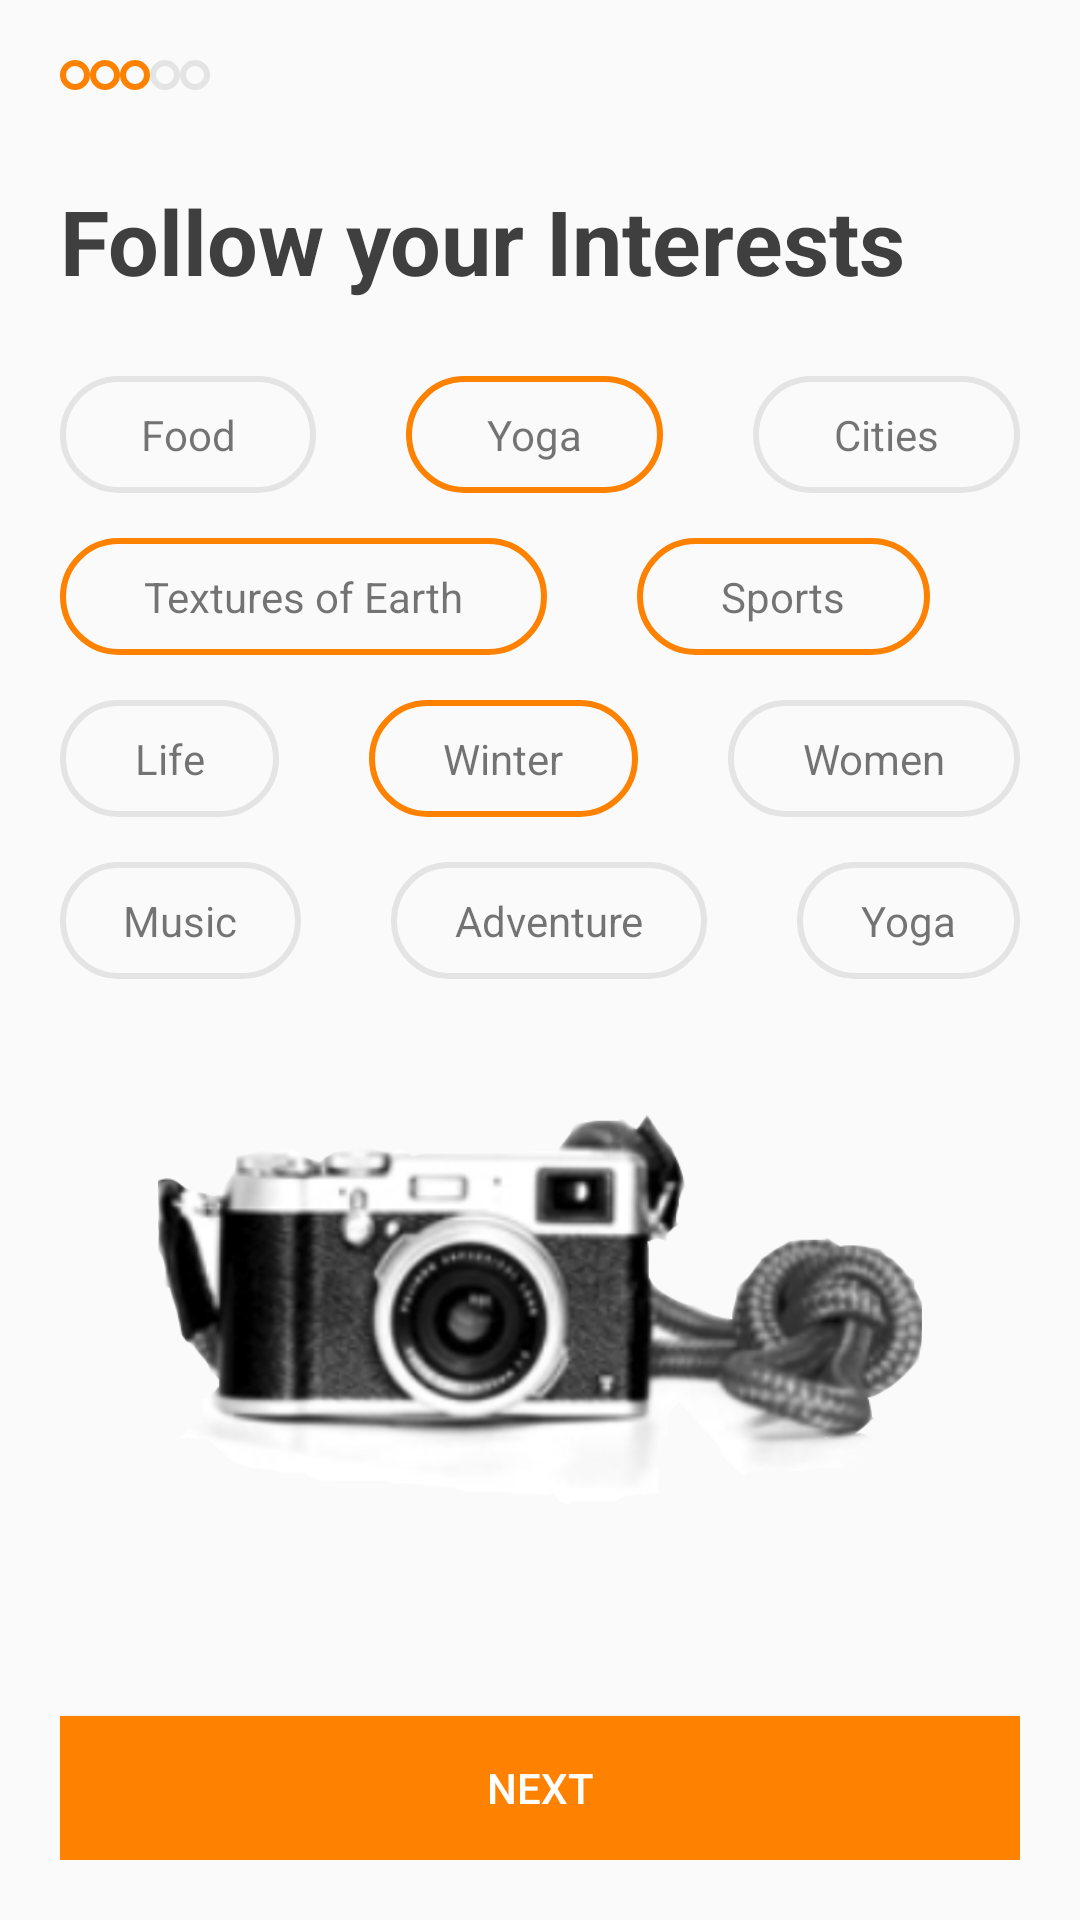

Layout XML and referenced resources for this Android screen:
<!-- AndroidManifest.xml: application theme AppTheme -->
<!-- res/layout/activity_home.xml -->
<?xml version="1.0" encoding="utf-8"?>
<android.support.constraint.ConstraintLayout xmlns:android="http://schemas.android.com/apk/res/android"
    xmlns:app="http://schemas.android.com/apk/res-auto"
    xmlns:tools="http://schemas.android.com/tools"
    android:layout_width="match_parent"
    android:layout_height="match_parent"
    tools:context=".Home">

    <LinearLayout
        android:layout_width="match_parent"
        android:layout_height="match_parent"
        android:paddingLeft="20dp"
        android:paddingRight="20dp"
        android:orientation="vertical">


        <LinearLayout
            android:layout_width="match_parent"
            android:layout_height="wrap_content"
            android:layout_marginTop="20dp"
            android:orientation="horizontal">

            <View
                android:layout_width="10dp"
                android:layout_height="10dp"
                android:background="@drawable/orange_border" />

            <View
                android:layout_width="10dp"
                android:layout_height="10dp"
                android:background="@drawable/orange_border" />
            <View
                android:layout_width="10dp"
                android:layout_height="10dp"
                android:background="@drawable/orange_border" />
            <View
                android:layout_width="10dp"
                android:layout_height="10dp"
                android:background="@drawable/grey_border" />
            <View
                android:layout_width="10dp"
                android:layout_height="10dp"
                android:background="@drawable/grey_border" />


        </LinearLayout>


        <TextView
            android:layout_width="match_parent"
            android:layout_height="wrap_content"
            android:layout_marginTop="30dp"
            android:text="Follow your Interests"
            android:textColor="#3F3F3F"
            android:textStyle="bold"
            android:textSize="30dp"
            />

        <LinearLayout
            android:layout_width="match_parent"
            android:layout_height="wrap_content"
            android:layout_marginTop="25dp"
            android:orientation="horizontal">

            <TextView
                android:layout_width="wrap_content"
                android:layout_height="wrap_content"
                android:layout_weight="1"
                android:textAlignment="center"
                android:background="@drawable/grey_border"
                android:layout_marginRight="30dp"
                android:text="Food"/>

            <TextView
                android:layout_width="wrap_content"
                android:layout_height="wrap_content"
                android:layout_weight="1"
                android:background="@drawable/orange_border"
                android:textAlignment="center"
                android:layout_marginRight="30dp"
                android:text="Yoga"/>
            <TextView
                android:layout_width="wrap_content"
                android:layout_height="wrap_content"
                android:textAlignment="center"
                android:text="Cities"
                android:background="@drawable/grey_border"
                android:layout_weight="1"/>

        </LinearLayout>

        <LinearLayout
            android:layout_width="match_parent"
            android:layout_height="wrap_content"
            android:layout_marginTop="15dp"
            android:orientation="horizontal">

            <TextView
                android:layout_width="wrap_content"
                android:layout_height="wrap_content"
                android:layout_weight="1"
                android:textAlignment="center"
                android:background="@drawable/orange_border"
                android:layout_marginRight="30dp"
                android:text="Textures of Earth"/>

            <TextView
                android:layout_width="wrap_content"
                android:layout_height="wrap_content"
                android:layout_weight="1"
                android:background="@drawable/orange_border"
                android:textAlignment="center"
                android:layout_marginRight="30dp"
                android:text="Sports"/>


        </LinearLayout>

        <LinearLayout
            android:layout_width="match_parent"
            android:layout_height="wrap_content"
            android:layout_marginTop="15dp"
            android:orientation="horizontal">

            <TextView
                android:layout_width="wrap_content"
                android:layout_height="wrap_content"
                android:layout_weight="1"
                android:textAlignment="center"
                android:background="@drawable/grey_border"
                android:layout_marginRight="30dp"
                android:text="Life"/>

            <TextView
                android:layout_width="wrap_content"
                android:layout_height="wrap_content"
                android:layout_weight="1"
                android:background="@drawable/orange_border"
                android:textAlignment="center"
                android:layout_marginRight="30dp"
                android:text="Winter"/>
            <TextView
                android:layout_width="wrap_content"
                android:layout_height="wrap_content"
                android:textAlignment="center"
                android:text="Women"
                android:background="@drawable/grey_border"
                android:layout_weight="1"/>

        </LinearLayout>

        <LinearLayout
            android:layout_width="match_parent"
            android:layout_height="wrap_content"
            android:layout_marginTop="15dp"
            android:orientation="horizontal">

            <TextView
                android:layout_width="wrap_content"
                android:layout_height="wrap_content"
                android:layout_weight="1"
                android:textAlignment="center"
                android:background="@drawable/grey_border"
                android:layout_marginRight="30dp"
                android:text="Music"/>

            <TextView
                android:layout_width="wrap_content"
                android:layout_height="wrap_content"
                android:layout_weight="1"
                android:background="@drawable/grey_border"
                android:textAlignment="center"
                android:layout_marginRight="30dp"
                android:text="Adventure"/>
            <TextView
                android:layout_width="wrap_content"
                android:layout_height="wrap_content"
                android:textAlignment="center"
                android:text="Yoga"
                android:background="@drawable/grey_border"
                android:layout_weight="1"/>

        </LinearLayout>

        <ImageView
            android:layout_width="match_parent"
            android:layout_height="130dp"
            android:layout_marginTop="45dp"
            android:src="@drawable/home_activity_pic"/>


    </LinearLayout>

    <RelativeLayout
        android:layout_width="match_parent"
        android:layout_height="0dp"
        android:layout_weight="1"
        android:padding="20dp">

        <Button
            android:layout_width="match_parent"
            android:layout_height="wrap_content"
            android:text="NEXT"
            android:textColor="#FFFFFF"
            android:background="#FF8100"
            android:layout_alignParentBottom="true"/>
    </RelativeLayout>



</android.support.constraint.ConstraintLayout>
<!-- resources referenced by this layout -->
<resources>
  <!-- drawable grey_border (drawable) -->
  <?xml version="1.0" encoding="utf-8"?>
  <shape
      xmlns:android="http://schemas.android.com/apk/res/android"
      android:shape="rectangle">
  
      <stroke
          android:width="2dp"
          android:color="#E4E4E4"/>
  
      <corners android:radius="360dp"></corners>
  
      <padding
          android:left="20dp"
          android:right="20dp"
          android:bottom="10dp"
          android:top="10dp"/>
  
  
  </shape>
  <!-- drawable home_activity_pic: png bitmap (drawable, 637773 bytes) -->
  <!-- drawable orange_border (drawable) -->
  <?xml version="1.0" encoding="utf-8"?>
  <shape
      xmlns:android="http://schemas.android.com/apk/res/android"
      android:shape="rectangle">
  
      <stroke
          android:width="2dp"
          android:color="#FF8100"/>
  
      <corners android:radius="360dp"></corners>
  
      <padding
          android:left="20dp"
          android:right="20dp"
          android:bottom="10dp"
          android:top="10dp"/>
  
  
  </shape>
  <style name="AppTheme" parent="Base.Theme.AppCompat.Light.DarkActionBar">
          
          <item name="colorPrimary">#FF8100</item>
          <item name="colorPrimaryDark">#DF7000</item>
          <item name="colorAccent">@color/colorAccent</item>
      </style>
  <!-- not gathered from this repository: default colours our renderer supplied (Android Studio template values) -->
  <color name="colorAccent">#FF03DAC5</color>
</resources>
